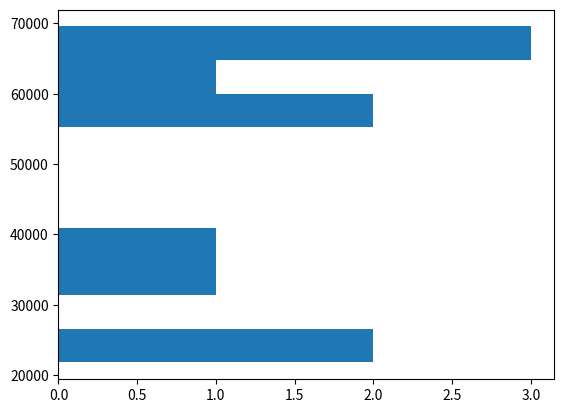

Generate this figure with matplotlib:
import numpy as np
import matplotlib.pyplot as plt 

# reference: https://realpython.com/python-histograms/

# set absolute values
minSalary = 20000
maxSalary = 80000
numberOfEntries = 10

#np.random.seed(1) # to make random numbers the same each time
salaries = np.random.randint(minSalary, maxSalary, numberOfEntries)
print (salaries)

#plt.title("Salaries")
#plt.xlabel()
plt.hist(salaries, orientation='horizontal')
plt.show()